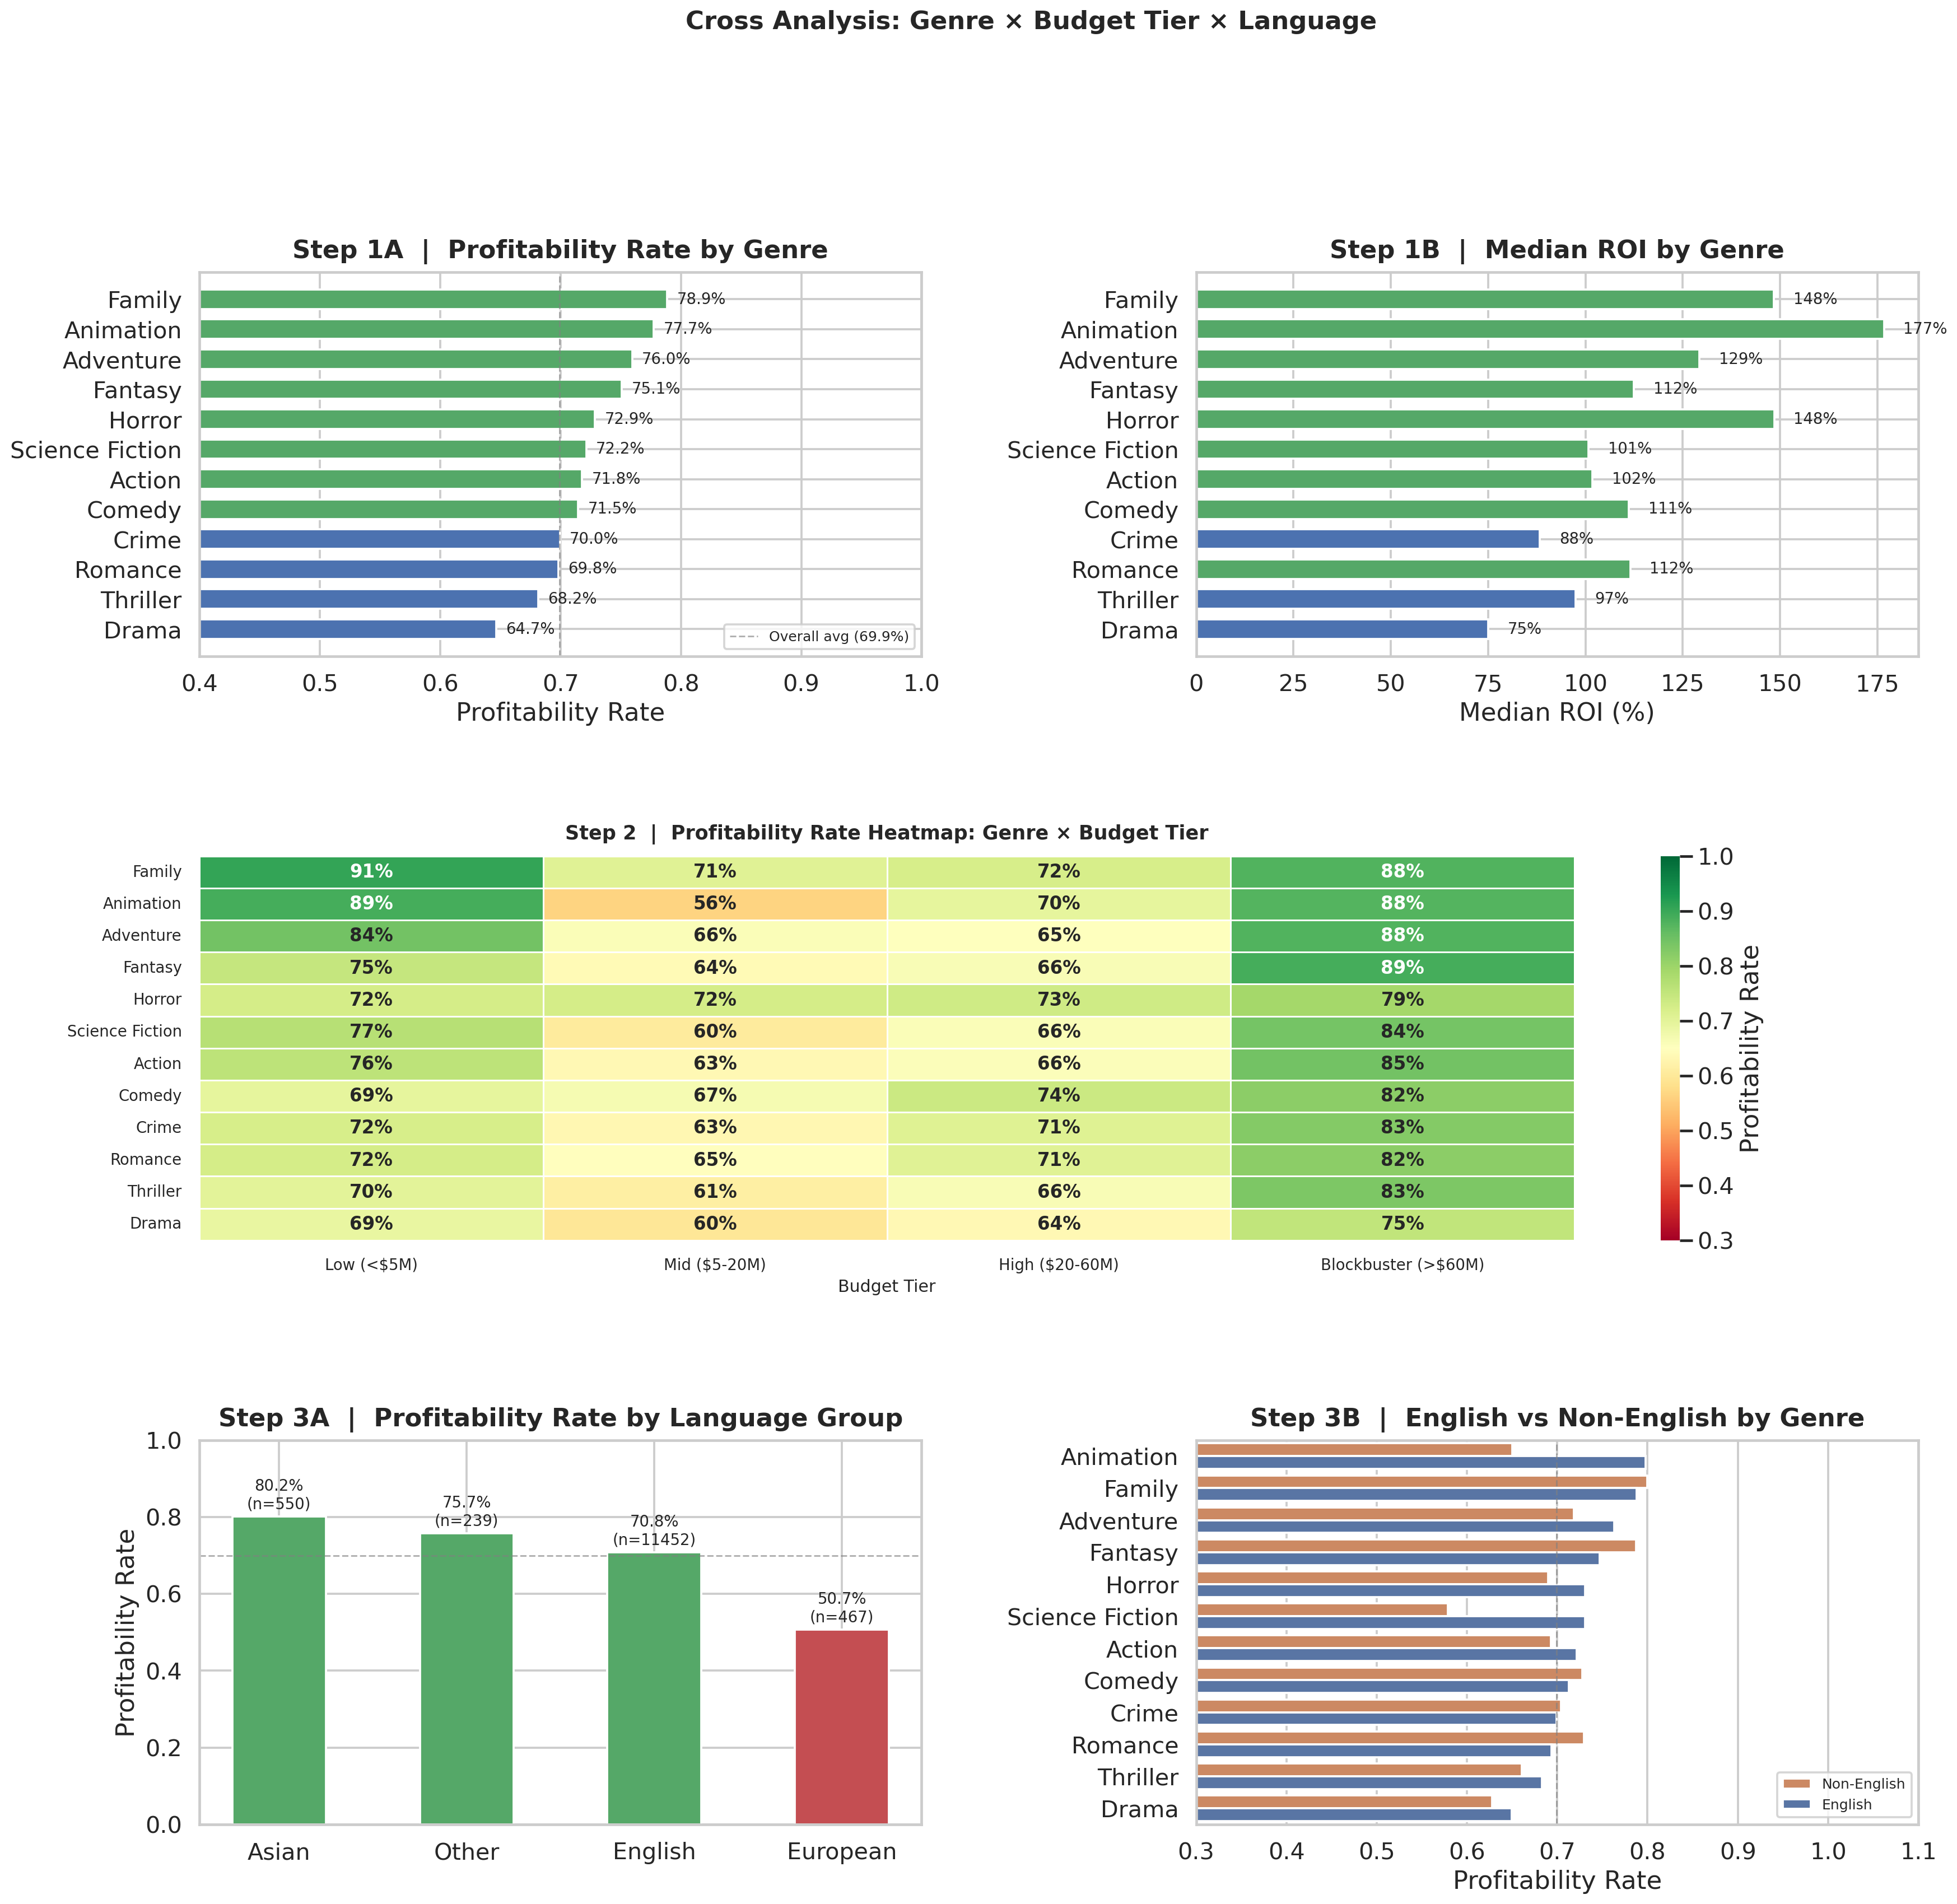

Write the Python code that produced this figure.
"""
交叉分析：类型 × 预算 × 语言
三步：
  Step 1 - 类型 × 盈利率 & 中位ROI
  Step 2 - 预算分层 × 类型 盈利率热力图
  Step 3 - 语言组 × 类型 盈利率对比
"""

import pandas as pd
import numpy as np
import ast
import matplotlib.pyplot as plt
import matplotlib.gridspec as gridspec
import seaborn as sns
import warnings
warnings.filterwarnings('ignore')

# ── 数据准备 ────────────────────────────────────────────────
df = pd.read_csv(
    '/home/claude/dpw_project/DPW_project_dataAnalsis_rating_and_revenue/movies_metadata_cleaned.csv',
    low_memory=False)
df = df[(df['budget'] > 0) & (df['revenue'] > 0)].copy()
df['profitable'] = (df['revenue'] > df['budget']).astype(int)
df['roi'] = (df['revenue'] - df['budget']) / df['budget']

def parse_list(s):
    try: return ast.literal_eval(s)
    except: return []

df['genres_parsed'] = df['genres_list'].apply(parse_list)

TOP_GENRES = ['Animation','Family','Adventure','Science Fiction','Action',
              'Fantasy','Comedy','Thriller','Horror','Crime','Romance','Drama']

df['budget_tier'] = pd.cut(df['budget'],
    bins=[0, 5e6, 20e6, 60e6, 400e6],
    labels=['Low (<$5M)', 'Mid ($5-20M)', 'High ($20-60M)', 'Blockbuster (>$60M)'])

df['lang_group'] = df['original_language'].apply(
    lambda x: 'English' if x == 'en'
    else ('Asian' if x in ['hi','ja','zh','ko','ta']
    else ('European' if x in ['fr','es','it','de','ru'] else 'Other')))

# 展开类型行
rows = []
for _, row in df.iterrows():
    for g in row['genres_parsed']:
        if g in TOP_GENRES:
            rows.append({'genre': g, 'budget_tier': row['budget_tier'],
                         'lang_group': row['lang_group'],
                         'profitable': row['profitable'],
                         'roi': row['roi'],
                         'budget': row['budget']})
gdf = pd.DataFrame(rows)

# ── 配色系统 ─────────────────────────────────────────────────
PALETTE   = '#4C72B0'
GREEN     = '#55A868'
RED       = '#C44E52'
AMBER     = '#DD8452'
BG        = 'white'

sns.set_theme(style='whitegrid', context='talk')
plt.rcParams.update({'figure.facecolor': BG, 'axes.facecolor': BG,
                     'font.family': 'sans-serif'})

fig = plt.figure(figsize=(22, 20))
gs  = gridspec.GridSpec(3, 2, figure=fig, hspace=0.52, wspace=0.38)

# ════════════════════════════════════════════════════════════
# STEP 1A — 各类型盈利率 (按盈利率降序)
# ════════════════════════════════════════════════════════════
ax1a = fig.add_subplot(gs[0, 0])

genre_profit = (gdf.groupby('genre')['profitable']
                .agg(['mean', 'count'])
                .reset_index()
                .rename(columns={'mean':'profit_rate','count':'n'}))
genre_profit = genre_profit[genre_profit['n'] >= 30].sort_values('profit_rate', ascending=True)

colors_bar = [GREEN if r >= 0.70 else PALETTE if r >= 0.55 else RED
              for r in genre_profit['profit_rate']]

bars = ax1a.barh(genre_profit['genre'], genre_profit['profit_rate'],
                 color=colors_bar, edgecolor='white', height=0.65)
ax1a.axvline(x=0.699, color='gray', linestyle='--', linewidth=1.2, alpha=0.6, label='Overall avg (69.9%)')
ax1a.set_xlim(0.4, 1.0)
ax1a.set_xlabel('Profitability Rate')
ax1a.set_title('Step 1A  |  Profitability Rate by Genre', fontweight='bold', pad=10)
for bar, val in zip(bars, genre_profit['profit_rate']):
    ax1a.text(val + 0.008, bar.get_y() + bar.get_height()/2,
              f'{val:.1%}', va='center', fontsize=11)
ax1a.legend(fontsize=10)

# ════════════════════════════════════════════════════════════
# STEP 1B — 各类型中位ROI（截断到500%）
# ════════════════════════════════════════════════════════════
ax1b = fig.add_subplot(gs[0, 1])

genre_roi = (gdf.groupby('genre')['roi']
             .median()
             .reset_index()
             .rename(columns={'roi':'median_roi'}))
# 按 Step1A 的盈利率顺序排列
genre_roi = genre_roi.set_index('genre').loc[genre_profit['genre']].reset_index()
genre_roi['median_roi_pct'] = genre_roi['median_roi'] * 100

colors_roi = [GREEN if r >= 100 else PALETTE if r >= 50 else AMBER
              for r in genre_roi['median_roi_pct']]

bars2 = ax1b.barh(genre_roi['genre'], genre_roi['median_roi_pct'].clip(upper=500),
                  color=colors_roi, edgecolor='white', height=0.65)
ax1b.set_xlabel('Median ROI (%)')
ax1b.set_title('Step 1B  |  Median ROI by Genre', fontweight='bold', pad=10)
for bar, val in zip(bars2, genre_roi['median_roi_pct']):
    ax1b.text(min(val, 500) + 5, bar.get_y() + bar.get_height()/2,
              f'{val:.0f}%', va='center', fontsize=11)

# ════════════════════════════════════════════════════════════
# STEP 2 — 预算分层 × 类型 盈利率热力图
# ════════════════════════════════════════════════════════════
ax2 = fig.add_subplot(gs[1, :])

pivot = (gdf.groupby(['genre','budget_tier'])['profitable']
         .agg(['mean','count'])
         .reset_index())
pivot.columns = ['genre','budget_tier','profit_rate','n']
pivot = pivot[pivot['n'] >= 10]

hmap = pivot.pivot(index='genre', columns='budget_tier', values='profit_rate')
hmap = hmap.loc[genre_profit['genre'][::-1]]   # 同Step1顺序
tier_order = ['Low (<$5M)','Mid ($5-20M)','High ($20-60M)','Blockbuster (>$60M)']
hmap = hmap.reindex(columns=tier_order)

# annotation: rate + sample count
annot_df = pivot.pivot(index='genre', columns='budget_tier', values='profit_rate')
count_df  = pivot.pivot(index='genre', columns='budget_tier', values='n')
annot_df  = annot_df.loc[hmap.index, tier_order]
count_df  = count_df.loc[hmap.index, tier_order]
annot = annot_df.map(lambda v: f'{v:.0%}' if (not isinstance(v, float) or not np.isnan(v)) else 'N/A')

sns.heatmap(hmap, ax=ax2, cmap='RdYlGn', vmin=0.3, vmax=1.0,
            annot=annot, fmt='', annot_kws={'size':13, 'weight':'bold'},
            linewidths=0.5, linecolor='white', cbar_kws={'label':'Profitability Rate'})
ax2.set_title('Step 2  |  Profitability Rate Heatmap: Genre × Budget Tier',
              fontweight='bold', pad=12, fontsize=14)
ax2.set_xlabel('Budget Tier', fontsize=12)
ax2.set_ylabel('')
ax2.tick_params(axis='x', rotation=0, labelsize=11)
ax2.tick_params(axis='y', labelsize=11)

# ════════════════════════════════════════════════════════════
# STEP 3A — 语言组 × 盈利率总览
# ════════════════════════════════════════════════════════════
ax3a = fig.add_subplot(gs[2, 0])

lang_profit = (gdf.groupby('lang_group')['profitable']
               .agg(['mean','count'])
               .reset_index()
               .rename(columns={'mean':'profit_rate','count':'n'})
               .sort_values('profit_rate', ascending=False))

colors_lang = [GREEN if r >= 0.70 else PALETTE if r >= 0.55 else RED
               for r in lang_profit['profit_rate']]

bars3 = ax3a.bar(lang_profit['lang_group'], lang_profit['profit_rate'],
                 color=colors_lang, edgecolor='white', width=0.5)
ax3a.axhline(y=0.699, color='gray', linestyle='--', linewidth=1.2, alpha=0.6)
ax3a.set_ylim(0, 1.0)
ax3a.set_ylabel('Profitability Rate')
ax3a.set_title('Step 3A  |  Profitability Rate by Language Group',
               fontweight='bold', pad=10)
for bar, row in zip(bars3, lang_profit.itertuples()):
    ax3a.text(bar.get_x() + bar.get_width()/2, row.profit_rate + 0.02,
              f'{row.profit_rate:.1%}\n(n={row.n})', ha='center', fontsize=11)

# ════════════════════════════════════════════════════════════
# STEP 3B — English vs Non-English 各类型盈利率对比
# ════════════════════════════════════════════════════════════
ax3b = fig.add_subplot(gs[2, 1])

gdf['is_english'] = gdf['lang_group'] == 'English'
lang_genre = (gdf.groupby(['genre','is_english'])['profitable']
              .agg(['mean','count'])
              .reset_index())
lang_genre.columns = ['genre','is_english','profit_rate','n']
lang_genre = lang_genre[lang_genre['n'] >= 10]

# 只画有两组都存在的类型
genres_both = lang_genre.groupby('genre')['is_english'].nunique()
genres_both = genres_both[genres_both == 2].index.tolist()
plot_df = lang_genre[lang_genre['genre'].isin(genres_both)].copy()
plot_df['Language'] = plot_df['is_english'].map({True:'English', False:'Non-English'})

# 按英语盈利率排序
order = (plot_df[plot_df['Language']=='English']
         .sort_values('profit_rate', ascending=False)['genre'].tolist())

sns.barplot(data=plot_df, y='genre', x='profit_rate', hue='Language',
            order=order, palette={'English': PALETTE, 'Non-English': AMBER},
            ax=ax3b, orient='h')
ax3b.axvline(x=0.699, color='gray', linestyle='--', linewidth=1.2, alpha=0.6)
ax3b.set_xlim(0.3, 1.1)
ax3b.set_xlabel('Profitability Rate')
ax3b.set_ylabel('')
ax3b.set_title('Step 3B  |  English vs Non-English by Genre',
               fontweight='bold', pad=10)
ax3b.legend(loc='lower right', fontsize=10)

# ── 总标题 ──────────────────────────────────────────────────
fig.suptitle('Cross Analysis: Genre × Budget Tier × Language',
             fontsize=18, fontweight='bold', y=1.01)

plt.savefig('/mnt/user-data/outputs/cross_analysis.png',
            dpi=180, bbox_inches='tight', facecolor='white')
print("✅ Saved cross_analysis.png")

# ── 打印关键结论 ─────────────────────────────────────────────
print("\n" + "="*60)
print("KEY FINDINGS")
print("="*60)

print("\n[Step 1] 盈利率最高类型 Top 3:")
top3 = genre_profit.tail(3)[::-1]
for _, r in top3.iterrows():
    roi_val = genre_roi[genre_roi['genre']==r['genre']]['median_roi_pct'].values[0]
    print(f"  {r['genre']:<18} 盈利率={r['profit_rate']:.1%}  中位ROI={roi_val:.0f}%")

print("\n[Step 1] 盈利率最低类型 Bottom 3:")
bot3 = genre_profit.head(3)
for _, r in bot3.iterrows():
    roi_val = genre_roi[genre_roi['genre']==r['genre']]['median_roi_pct'].values[0]
    print(f"  {r['genre']:<18} 盈利率={r['profit_rate']:.1%}  中位ROI={roi_val:.0f}%")

print("\n[Step 2] 热力图亮点（盈利率>85%）:")
high_cells = pivot[pivot['profit_rate'] >= 0.85][['genre','budget_tier','profit_rate','n']]
for _, r in high_cells.iterrows():
    print(f"  {r['genre']:<18} × {r['budget_tier']:<20} = {r['profit_rate']:.1%}  (n={r['n']})")

print("\n[Step 3] 语言组盈利率:")
for _, r in lang_profit.iterrows():
    print(f"  {r['lang_group']:<12} {r['profit_rate']:.1%}  (n={r['n']})")
EOF
